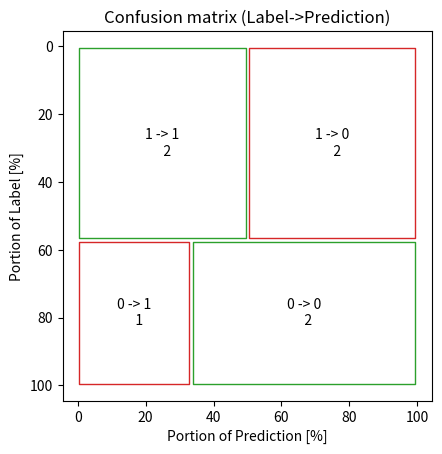
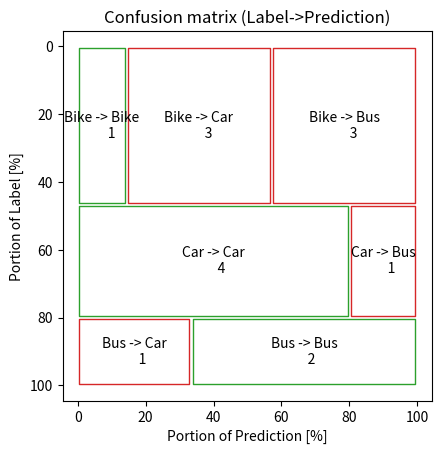

The script that saved these images, in order:
import pandas as pd
import numpy as np
import matplotlib.pyplot as plt

def plot_cm(df: pd.DataFrame, label: str, prediction: str, ax=None):
    '''
    plot_confusion_matrix(df: pd.DataFrame, label: str, prediction: str, ax=None)

    This function plot a confusion matrix, styled as a treemap, for evaluation of classification models.
    This function is unique in its visual representation of the commonly used confusion matrix.
    

    Input:
        df: pd.DataFrame 
            A dataframe with a column with labels and a column with predictions.
        label: str
            Column name for the column containing the labels values in df.
        prediction: str
            Column name for the column containing the prediction values in df.
        ax: matplotlib axes, optional
            Axes to plot on. If None, the function creates a new figure.
    
    Output:
        ax: matplotlib axes
            if ax is given as input, it is also returned as output. Otherwise, return None.

    Example:
        import clearly_confused
        # Binary label
        df = pd.DataFrame(data=[[1,1],[0,1],[1,0],[0,0],[0,0],[1,1],[1,0]], columns = ['Label','Prediction'])
        clearly_confused.plot_cm(df,'Label','Prediction')

        # Categorical label
        df = pd.DataFrame(data=[['Car','Bus'],['Bus','Bus'],['Car','Car'],['Bus','Bus'],['Car','Car'],['Bike','Car'],['Bike','Bus'],['Car','Car'],['Bike','Car'],['Bike','Bus'],['Car','Car'],['Bike','Car'],['Bike','Bus'],['Bike','Bike'],['Bus','Car']] ,columns = ['Label','Prediction'])
        clearly_confused.plot_cm(df,'Label','Prediction')

    
    '''
    # check input
    if label not in df.columns or prediction not in df.columns:
        raise ValueError(f'expected the label, prediction to be column names of df')
    if df[label].dtype!=df[prediction].dtype:
        raise ValueError('the label and prediction columns in df must have the same datatype')
    
    #distance between boxes
    gap=1
    
    # prepare df and get a list of unique values, sorted by presencre in the label column
    df1=df[[label,prediction]].dropna().copy()
    vc_lbl = df1[label].value_counts()
    vc_lbl_p = vc_lbl/df1.shape[0]*100
    unique_vals = vc_lbl_p.index.to_list()
    
    # set figure
    toplot=False
    if ax is None:
        _,ax = plt.subplots()
        toplot=True
    ax.set_box_aspect(1)
    ax.invert_yaxis()
    for lbl in unique_vals:
        # count prediction results from when label was lbl
        vc_pred = df1.loc[df1[label]==lbl,prediction].value_counts().to_frame()
        vc_pred['Label count'] = [vc_lbl[pred] if pred in vc_lbl.index else 0 for pred in vc_pred.index]
        vc_pred = vc_pred.sort_values(by='Label count', ascending=False)['count']
        vc_pred_p = vc_pred/vc_lbl[lbl]*100
        
        # geometric rectangles coordinates
        x_ranges = [[vc_pred_p.cumsum()[pred]-vc_pred_p[pred]+gap/2,vc_pred_p[pred]-gap] for pred in unique_vals if pred in vc_pred_p.index]
        y_range = [vc_lbl_p.cumsum()[lbl]-vc_lbl_p[lbl]+gap/2,vc_lbl_p[lbl]-gap]
        # plot
        edgecolors = ['tab:green' if pred==lbl else 'tab:red' for pred in unique_vals if pred in vc_pred_p.index]
        ax.broken_barh(xranges=x_ranges ,yrange=y_range , facecolor='w', edgecolor=edgecolors,data='data')
        
        # add text to the boxes
        for x_range,pred in zip(x_ranges,[val for val in unique_vals if val in vc_pred_p.index]):
            txt_pad = int(np.floor(len(f'{lbl} -> {pred}')/2-len(f'{vc_pred[pred]}')/2))+1
            txt_pad_str=''.join([' ' for k in range(txt_pad)])
            label_to_pred_str  = f'{lbl} -> {pred}\n{txt_pad_str}{vc_pred[pred]}'
            ax.text(x=x_range[0]+x_range[1]/2,y=y_range[0]+y_range[1]/2,s=label_to_pred_str, horizontalalignment='center', verticalalignment='center')
    
    # set final figure descriptive characteristics
    ax.set_title(f'Confusion matrix ({label}->{prediction})')
    ax.set_xlabel(f'Portion of {prediction} [%]')
    ax.set_ylabel(f'Portion of {label} [%]')
    
    # show plot if ax was None in the function input
    if toplot:
        plt.show()
        return None
    else:
        return ax

if __name__ == '__main__':
    df = pd.DataFrame(data=[[1,1],[0,1],[1,0],[0,0],[0,0],[1,1],[1,0]], columns = ['Label','Prediction'])
    plot_cm(df,'Label','Prediction')

    df = pd.DataFrame(data=[['Car','Bus'],['Bus','Bus'],['Car','Car'],['Bus','Bus'],['Car','Car'],['Bike','Car'],['Bike','Bus'],['Car','Car'],['Bike','Car'],['Bike','Bus'],['Car','Car'],['Bike','Car'],['Bike','Bus'],['Bike','Bike'],['Bus','Car']] ,columns = ['Label','Prediction'])
    plot_cm(df,'Label','Prediction')



    print('ALL DONE!!!')